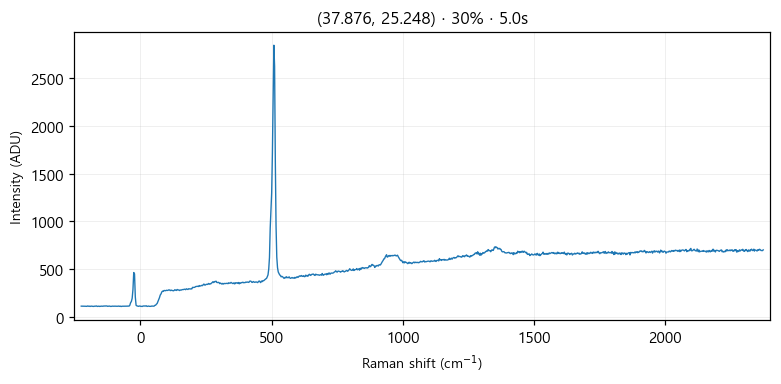

The data file committed next to this chart (first rows):
# laser_power_pct, 30
# exposure_time, 5.0
# laser_nm, 532
# mode, single
pixel_index, raman_shift_cm-1, wavelength_nm, intensity
0, -225.3, 525.7, 115.0
1, -222.2, 525.8, 115.0
2, -219.2, 525.9, 114.0
3, -216.1, 526, 114.0
4, -213, 526.1, 115.0
5, -210, 526.1, 114.0
6, -206.9, 526.2, 113.0
7, -203.8, 526.3, 113.0
8, -200.8, 526.4, 117.0
9, -197.7, 526.5, 114.0
10, -194.7, 526.6, 115.0
11, -191.6, 526.7, 112.0
12, -188.6, 526.7, 115.0
13, -185.5, 526.8, 115.0
14, -182.4, 526.9, 113.0
15, -179.4, 527, 112.0
16, -176.3, 527.1, 114.0
17, -173.3, 527.2, 115.0
18, -170.2, 527.2, 115.0
19, -167.2, 527.3, 117.0
20, -164.2, 527.4, 112.0
21, -161.1, 527.5, 113.0
22, -158.1, 527.6, 115.0
23, -155, 527.7, 112.0
24, -152, 527.8, 114.0
25, -148.9, 527.8, 115.0
26, -145.9, 527.9, 114.0
27, -142.9, 528, 114.0
28, -139.8, 528.1, 116.0
29, -136.8, 528.2, 116.0
30, -133.8, 528.3, 116.0
31, -130.7, 528.3, 115.0
32, -127.7, 528.4, 117.0
33, -124.7, 528.5, 113.0
34, -121.6, 528.6, 114.0
35, -118.6, 528.7, 116.0
36, -115.6, 528.8, 114.0
37, -112.6, 528.9, 112.0
38, -109.5, 528.9, 114.0
39, -106.5, 529, 115.0
40, -103.5, 529.1, 114.0
41, -100.5, 529.2, 114.0
42, -97.44, 529.3, 115.0
43, -94.42, 529.4, 114.0
44, -91.41, 529.4, 114.0
45, -88.39, 529.5, 114.0
46, -85.38, 529.6, 114.0
47, -82.36, 529.7, 116.0
48, -79.35, 529.8, 113.0
49, -76.34, 529.9, 115.0
50, -73.33, 530, 111.0
51, -70.32, 530, 114.0
52, -67.31, 530.1, 114.0
53, -64.3, 530.2, 114.0
54, -61.3, 530.3, 114.0
55, -58.29, 530.4, 114.0
... 968 more rows
